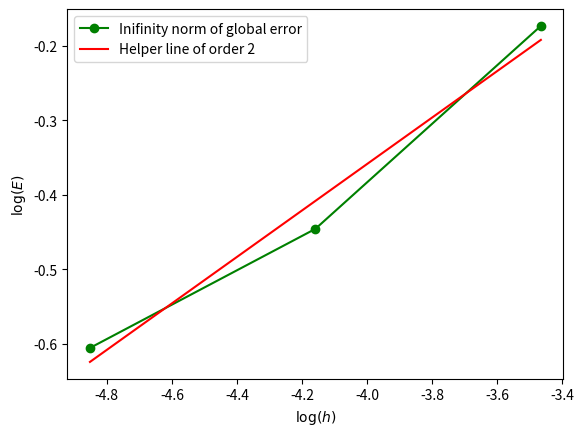

Here is the Python script that generated this plot:
import numpy as np 
from scipy.sparse import spdiags, kron, eye,csc_matrix
from scipy.sparse.linalg import inv, spsolve

def exactfunc(x,y):
    return np.sin(4*np.pi*(x+y))+np.cos(4*np.pi*x*y)

def f_func(x,y): 
    term1 = 2*np.sin(4*np.pi*(x+y))
    term2 = (x**2+y**2)*np.cos(4*np.pi*x*y)
    return -(4*np.pi)**2*(term1+term2)

def f_nab2(x,y):
    return 256 * np.pi**2 * (4 * np.pi**2 * np.sin(4 * np.pi * (x + y)) +
                             (-1/4 + (x**2 + y**2)**2 * np.pi**2) * np.cos(4 * np.pi * x * y) +
                             2 * np.sin(4 * np.pi * x * y) * np.pi * x * y)

def is_less_than(t1, t2, place):

    if place == "edge_l_r":
        return t1[0] == t2[0] and t1[1] < t2[1]
    if place == "edge_b_u":
        return t1[0] < t2[0] and t1[1] == t2[1]

def poisson_A5(m):
    e = np.ones(m)
    S = spdiags([e,-2*e,e], [-1, 0, 1], m, m, format="csc")
    I = eye(m, format="csc")
    A = kron(I, S) + kron(S, I)
    A=(m+1)**2*A
    return A

def poisson_A9(m):
    e = np.ones(m)
    S = spdiags([-e, -10*e, -e], [-1, 0, 1], m, m)#, format="csc")
    I = spdiags([-1/2*e, e, -1/2*e], [-1, 0, 1], m, m)#, format="csc")
    A = 1/6 * (m+1)**2 * (kron(I, S) + kron(S, I))
    return A

def poisson_b5(m):

    h = 1/(m+1)
    
    x = np.linspace(0,1,m+2)
    y = np.linspace(0,1,m+2)
    b = np.zeros(m*m)

    for j in range(1,m+1): # y 
        for i in range(1,m+1): # x 

            k = i+m*(j-1)

            point = (i,j)    

            # The corners
            if (1,1) == point: # left bottom corner
                b[k-1] = -exactfunc(x[i-1],y[j])/(h**2) - exactfunc(x[i],y[j-1])/(h**2)  
            elif point == (m,1): # right bottem corner
                b[k-1] = -exactfunc(x[i+1],y[j])/(h**2) - exactfunc(x[i],y[j-1])/(h**2)  
            elif (1,m) == point: # left upper corner
                b[k-1] = -exactfunc(x[i-1],y[j])/(h**2) - exactfunc(x[i],y[j+1])/(h**2)
            elif point == (m,m): # right upper corner
                b[k-1] = -exactfunc(x[i+1],y[j])/(h**2) - exactfunc(x[i],y[j+1])/(h**2) 
            elif is_less_than((1,1),point,"edge_b_u") & is_less_than(point,(m,1),"edge_b_u"): # bottem row
                b[k-1] = -exactfunc(x[i],y[j-1])/(h**2)
            elif is_less_than((1,m),point,"edge_b_u") & is_less_than(point,(m,m),"edge_b_u"): # upper row
                b[k-1] = -exactfunc(x[i],y[j+1])/(h**2) 
            elif is_less_than((1,1),point,"edge_l_r") & is_less_than(point,(1,m),"edge_l_r"):
                b[k-1] = -exactfunc(x[i-1],y[j])/(h**2) # left side 
            elif is_less_than((m,1),point,"edge_l_r") & is_less_than(point,(m,m),"edge_l_r"):
                b[k-1] = -exactfunc(x[i+1],y[j])/(h**2) # right side 

            b[k-1] += f_func(x[i],y[j]) # tilføjelse af f i b vektoren

    return b

def poisson_b9(m,correction):

    h = 1/(m+1)
    
    x = np.linspace(0,1,m+2)
    y = np.linspace(0,1,m+2)
    b = np.zeros(m*m)

    for j in range(1,m+1): # y 
        for i in range(1,m+1): # x 

            k = i+m*(j-1)

            point = (i,j)    

            # The corners
            if (1,1) == point: # left bottom corner    
                b[k-1] = -4*exactfunc(x[i-1],y[j])/(6*h**2) - 4*exactfunc(x[i],y[j-1])/(6*h**2) -exactfunc(x[i-1],y[j-1])/(6*h**2) -exactfunc(x[i+1],y[j-1])/(6*h**2) -exactfunc(x[i-1],y[j+1])/(6*h**2)
            elif point == (m,1): # right bottom corner
                b[k-1] = -4*exactfunc(x[i+1],y[j])/(6*h**2) - 4*exactfunc(x[i],y[j-1])/(6*h**2) -exactfunc(x[i+1],y[j-1])/(6*h**2) -exactfunc(x[i+1],y[j+1])/(6*h**2) -exactfunc(x[i-1],y[j-1])/(6*h**2)  
            elif (1,m) == point: # left upper corner
                b[k-1] = -4*exactfunc(x[i-1],y[j])/(6*h**2) - 4*exactfunc(x[i],y[j+1])/(6*h**2)-exactfunc(x[i-1],y[j-1])/(6*h**2) -exactfunc(x[i+1],y[j+1])/(6*h**2)-exactfunc(x[i-1],y[j+1])/(6*h**2)
            elif point == (m,m): # right upper corner
                b[k-1] = -4*exactfunc(x[i+1],y[j])/(6*h**2) - 4*exactfunc(x[i],y[j+1])/(6*h**2)-exactfunc(x[i-1],y[j+1])/(6*h**2) -exactfunc(x[i+1],y[j-1])/(6*h**2)-exactfunc(x[i+1],y[j+1])/(6*h**2)

            elif is_less_than((1,1),point,"edge_b_u") & is_less_than(point,(m,1),"edge_b_u"): # bottom row
                b[k-1] = -4*exactfunc(x[i],y[j-1])/(6*h**2) -exactfunc(x[i-1],y[j-1])/(6*h**2) -exactfunc(x[i+1],y[j-1])/(6*h**2)   
            elif is_less_than((1,m),point,"edge_b_u") & is_less_than(point,(m,m),"edge_b_u"): # upper row
                b[k-1] = -4*exactfunc(x[i],y[j+1])/(6*h**2) -exactfunc(x[i-1],y[j+1])/(6*h**2) -exactfunc(x[i+1],y[j+1])/(6*h**2) 
            elif is_less_than((1,1),point,"edge_l_r") & is_less_than(point,(1,m),"edge_l_r"): # left side
                b[k-1] = -4*exactfunc(x[i-1],y[j])/(6*h**2) -exactfunc(x[i-1],y[j-1])/(6*h**2) -exactfunc(x[i-1],y[j+1])/(6*h**2)
            elif is_less_than((m,1),point,"edge_l_r") & is_less_than(point,(m,m),"edge_l_r"): # right side
                b[k-1] = -4*exactfunc(x[i+1],y[j])/(6*h**2) -exactfunc(x[i+1],y[j-1])/(6*h**2) -exactfunc(x[i+1],y[j+1])/(6*h**2)
            
            if correction:
                b[k-1] += f(x[i],y[j]) + h**2/12*f_nab2(x[i],y[j]) # tilføjelse af f i b vektoren
            else:
                b[k-1] += f(x[i],y[j]) # tilføjelse af f i b vektoren
 
    return b 

def Amult(U,m):

    result = np.zeros(m*m)
    h = 1/(m+1)

    for i in range(1,m+1):
        for j in range(1,m+1):

            point = (i,j)
            k = i+m*(j-1) 
            k_c = k-1 # Current k in vector U
       
            # The corners
            if (1,1) == point: # left bottom corner
                result[k-1] =  -4*U[k_c] + U[k_c+1] + U[k_c+m] 
            elif point == (m,1): # right bottem corner
                result[k-1] = -4*U[k_c] + U[k_c-1] + U[k_c+m]
            elif (1,m) == point: # left upper corner
                result[k-1] = -4*U[k_c] + U[k_c+1] + U[k_c-m]
            elif point == (m,m): # right upper corner
                result[k-1] = -4*U[k_c] + U[k_c-1] + U[k_c-m]
            elif is_less_than((1,1),point,"edge_b_u") & is_less_than(point,(m,1),"edge_b_u"): # bottem row
                result[k-1] = -4*U[k_c] + U[k_c-1] + U[k_c+1] + U[k_c+m] 
            elif is_less_than((1,m),point,"edge_b_u") & is_less_than(point,(m,m),"edge_b_u"): # upper row
                result[k-1] = -4*U[k_c] + U[k_c-1] + U[k_c+1] + U[k_c-m] 
            elif is_less_than((1,1),point,"edge_l_r") & is_less_than(point,(1,m),"edge_l_r"):  # left side 
                result[k-1] = -4*U[k_c] + U[k_c+m] + U[k_c+1] + U[k_c-m] 
            elif is_less_than((m,1),point,"edge_l_r") & is_less_than(point,(m,m),"edge_l_r"): # right side 
                result[k-1] = -4*U[k_c] + U[k_c+m] + U[k_c-1] + U[k_c-m] 
            else:
                result[k-1] = -4*U[k_c] + U[k_c+m] + U[k_c-1] + U[k_c-m] + U[k_c+1] # Rest follows the equation

    # -A**h * U
    return -result/(h**2)

def matrix_figure(A):
    import matplotlib.pyplot as plt
    fig = plt.figure()
    plt.title("Matrix structure")
    img = plt.imshow(A)
    fig.colorbar(img)
    plt.xlabel("k: node index")
    plt.ylabel("k: node index")
    plt.show()

def eigenvalues_5point_relax(h,p,q,omega):

    # Eigenvalue for G (Iteration matrix) eq. (3.15)
    lambda_pq = 2/(h**2)*( (np.cos(p*np.pi*h)-1) + (np.cos(q*np.pi*h)-1) ) 

    # The derived eigenvalue for the G_omega 
    gamma_pq = (1-omega)+omega*(1+h**2/4*lambda_pq) # eq. (4.90)
    
    return gamma_pq

def smooth(U,omega,m,F):

    # Step size
    h = 1/(m+1)

    # Dervied from eq. (4.88)
    Unew = U+omega*h**2/4*F

    return Unew

def generate_P(m):

    x_range = np.arange(1, m+1)
    y_range = np.arange(1, m+1)

    # Create a meshgrid of coordinates
    X, Y = np.meshgrid(x_range, y_range)

    # Flatten the meshgrid and create an array of tuples
    array_points = np.column_stack((X.ravel(), Y.ravel()))
    points = [tuple(row) for row in array_points]

    m_f = int(m*m)
    m_c = int((m_f-1)/2)

    P = np.zeros([m_f,m_c+1])

    for idx,row in enumerate(P):
        
        # The current point
        point = points[idx]

        # Changing to 1-indexing
        idx += 1

        if idx%2 == 0: # Even number (coarse grid values)

            row[int(idx/2)] = 1  # Passes on the value we know already

        else: # Odd number (fine grid values)      
            if (1,1) == point: # left bottom corner
                # Up 
                row[int((idx+m)/2)] = 1/2
                # Right 
                row[int((idx+1)/2)] = 1/2

            elif point == (m,1): # right bottem corner
                # Up 
                row[int((idx+m)/2)] = 1/2
                #left 
                row[int((idx-1)/2)] = 1/2

            elif (1,m) == point: # left upper corner
                # Down
                row[int((idx-m)/2)] = 1/2
                # Right 
                row[int((idx+1)/2)] = 1/2

            elif point == (m,m): # right upper corner
                # Down
                row[int((idx-m)/2)] = 1/2
                #left 
                row[int((idx-1)/2)] = 1/2
                    
            elif is_less_than((1,1),point,"edge_b_u") & is_less_than(point,(m,1),"edge_b_u"): # bottem row
                # Up 
                row[int((idx+m)/2)] = 1/3
                # Right 
                row[int((idx+1)/2)] = 1/3
                #left 
                row[int((idx-1)/2)] = 1/3

            elif is_less_than((1,m),point,"edge_b_u") & is_less_than(point,(m,m),"edge_b_u"): # upper row
                # Down
                row[int((idx-m)/2)] = 1/3
                # Right 
                row[int((idx+1)/2)] = 1/3
                #left 
                row[int((idx-1)/2)] = 1/3

            elif is_less_than((1,1),point,"edge_l_r") & is_less_than(point,(1,m),"edge_l_r"):  # left side 
                # Up 
                row[int((idx+m)/2)] = 1/3
                # Down
                row[int((idx-m)/2)] = 1/3
                # Right 
                row[int((idx+1)/2)] = 1/3

            elif is_less_than((m,1),point,"edge_l_r") & is_less_than(point,(m,m),"edge_l_r"): # right side 
                # Up 
                row[int((idx+m)/2)] = 1/3
                # Down
                row[int((idx-m)/2)] = 1/3
                #left 
                row[int((idx-1)/2)] = 1/3

            else: # Mid points, we use all of the points in the stencil
                # Up 
                row[int((idx+m)/2)] = 1/4
                # Down
                row[int((idx-m)/2)] = 1/4
                # Right 
                row[int((idx+1)/2)] = 1/4
                #left 
                row[int((idx-1)/2)] = 1/4

    # Deleting first column due to 1-indexing
    P = P[:,1:]

    return csc_matrix(P)

def generate_R(m):

    x_range = np.arange(1, m+1)
    y_range = np.arange(1, m+1)

    # Create a meshgrid of coordinates
    X, Y = np.meshgrid(x_range, y_range)

    # Flatten the meshgrid and create an array of tuples
    array_points = np.column_stack((X.ravel(), Y.ravel()))
    points = [tuple(row) for row in array_points]

    m_f = int(m*m)
    m_c = int((m_f-1)/2)

    R = np.zeros([m_c,m_f+1])

    for idx,row in enumerate(R):

        # The current point
        point = points[idx*2+1]

        # Changing to 1-indexing
        idx += 1
                
        if is_less_than((1,1),point,"edge_b_u") & is_less_than(point,(m,1),"edge_b_u"): # bottem row
            # Up 
            row[int(idx*2+m)] = 1/6
            # Right 
            row[int(idx*2+1)] = 1/6
            #left 
            row[int(idx*2-1)] = 1/6
            # Mid point
            row[int(idx*2)] = 1/2  

        elif is_less_than((1,m),point,"edge_b_u") & is_less_than(point,(m,m),"edge_b_u"): # upper row
            # Down
            row[int(idx*2-m)] = 1/6
            # Right 
            row[int(idx*2+1)] = 1/6
            #left 
            row[int(idx*2-1)] = 1/6
            # Mid point
            row[int(idx*2)] = 1/2  

        elif is_less_than((1,1),point,"edge_l_r") & is_less_than(point,(1,m),"edge_l_r"):  # left side 
            # Up 
            row[int(idx*2+m)] = 1/6
            # Down
            row[int(idx*2-m)] = 1/6
            # Right 
            row[int(idx*2+1)] = 1/6
            # Mid point
            row[int(idx*2)] = 1/2 

        elif is_less_than((m,1),point,"edge_l_r") & is_less_than(point,(m,m),"edge_l_r"): # right side 
            # Up 
            row[int(idx*2+m)] = 1/6
            # Down
            row[int(idx*2-m)] = 1/6
            #left 
            row[int(idx*2-1)] = 1/6
            # Mid point
            row[int(idx*2)] = 1/2 

        else: # Mid points, we use all of the points in the stencil
            # Up 
            row[int(idx*2+m)] = 1/8
            # Down
            row[int(idx*2-m)] = 1/8
            # Right 
            row[int(idx*2+1)] = 1/8
            #left 
            row[int(idx*2-1)] = 1/8
            # Mid point
            row[int(idx*2)] = 1/2 

    # Deleting first column due to 1-indexing
    R = R[:,1:]

    return csc_matrix(R)

def interpolate(P,ec):    

    e = P@ec
                
    return e

def coarsen(R,res):

    # residual of coarse 
    r_coarse = R@res

    return r_coarse

def VCM(A,R,P,u,f,l,m):

    omega = 2/3

    if l == 1:
        u = spsolve(A,f)
    else: 
        u = smooth(u,omega,m,f)
        r_f = f+Amult(u,m)
        r_c = coarsen(R,r_f)
        m_c = int((u.size-1)/2)
        e_c = np.zeros(m_c)
        e_c = VCM(R@A@P,R,P,e_c,r_c,l-1,int(np.sqrt(m_c)))
        e_f = interpolate(P,e_c)
        u = u + e_f
        u = smooth(u,omega,m,f)
        
    return u

import matplotlib.pyplot as plt 

k = 7
m = 2**k - 1 # m*m is the grid
l = 2
A = poisson_A5(m)
f = poisson_b5(m)

P = generate_P(m) 
R = generate_R(m)

u = np.zeros(m*m)

#u_solution = VCM(A,R,P,u,f,l,m)

""" u_solution = u_solution.reshape(m, m)
x = np.linspace(0,1,m+2)
y = np.linspace(0,1,m+2)

X,Y = np.meshgrid(x[1:-1],y[1:-1])

u_exact = exactfunc(X,Y)

err = u_exact-u_solution

fig, ax = plt.subplots(1, 3, figsize=(14, 4))

cbar_fraction = 0.045

ax0 = ax[0].pcolormesh(X, Y, u_exact)
ax[0].set_title("Exact Solution")
ax[0].set_aspect('equal', 'box')
ax[0].set_xlabel("x")
ax[0].set_ylabel("y")
fig.colorbar(ax0, ax=ax[0], fraction=cbar_fraction)

ax1 = ax[1].pcolormesh(X, Y, u_solution)
ax[1].set_title("Numerical Solution")
ax[1].set_aspect('equal', 'box')
ax[1].set_xlabel("x")
ax[1].set_ylabel("y")
fig.colorbar(ax1, ax=ax[1], fraction=cbar_fraction)

ax2 = ax[2].pcolormesh(X, Y, err)
ax[2].set_title("Error")
ax[2].set_aspect('equal', 'box')
ax[2].set_xlabel("x")
ax[2].set_ylabel("y")
fig.colorbar(ax2, ax=ax[2], fraction=cbar_fraction)

fig.subplots_adjust(wspace=0.3) """

from numpy.linalg import norm

N = 8
H = np.zeros(N-5)
E_inf = np.zeros(N-5)

for k in range(5,N):
    print(k)
    
    m = 2**k-1
    
    H[k-5] = 1/(m+1)
    
    x = np.linspace(0,1,m+2)
    y = np.linspace(0,1,m+2)

    l = 2
    A = poisson_A5(m)
    f = poisson_b5(m)
    u = np.zeros(m*m)

    P = generate_P(m) 
    R = generate_R(m)

    u_solution = VCM(A,R,P,u,f,l,m)
    u_solution = u_solution.reshape(m, m)

    X,Y = np.meshgrid(x[1:-1],y[1:-1])

    u_exact = exactfunc(X,Y)
    e_i = abs(u_solution-u_exact)
    E_inf[k-5] = np.max(e_i)
    
a,b = np.polyfit(np.log(H), np.log(E_inf), 1)
print(a)
plt.figure()
plt.plot(np.log(H),np.log(E_inf),"o-",color="green",label="Inifinity norm of global error")
plt.plot(np.log(H),b+a*np.log(H),color="red",label="Helper line of order 2")
plt.xlabel(r"$\log(h)$")
plt.ylabel(r"$\log(E)$")
plt.legend()
plt.show()
